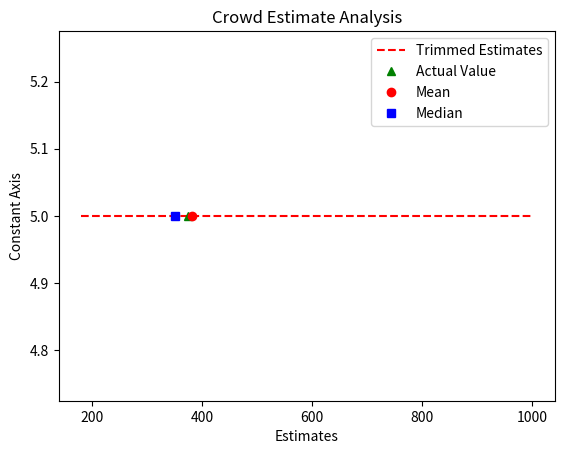

Reproduce this figure in Python.
"""
Crowd Computing – Plotting Estimates

This program:
1. Takes crowd estimates
2. Applies 10% trimmed mean
3. Calculates mean & median
4. Plots:
   - Trimmed estimates
   - Actual value
   - Mean
   - Median
"""

import matplotlib.pyplot as plt
import statistics

# Sample crowd estimates
estimates = [
    120, 150, 200, 250, 300, 350, 400, 450, 500,
    720, 1000, 1500, 2000, 375, 260, 275, 320, 467,
    180, 220, 300, 280, 330, 360, 390, 410, 430
]

# Step 1: Sort estimates
estimates.sort()

# Step 2: Trim 10% smallest & largest values
trim_value = int(0.1 * len(estimates))
trimmed_estimates = estimates[trim_value: len(estimates) - trim_value]

# Step 3: Calculate statistics
mean_value = statistics.mean(trimmed_estimates)
median_value = statistics.median(trimmed_estimates)
actual_value = 375  # Real number of gems

print("Trimmed Mean:", mean_value)
print("Median:", median_value)

# Step 4: Plotting
y_values = [5] * len(trimmed_estimates)

plt.plot(trimmed_estimates, y_values, "r--", label="Trimmed Estimates")
plt.plot(actual_value, 5, "g^", label="Actual Value")
plt.plot(mean_value, 5, "ro", label="Mean")
plt.plot(median_value, 5, "bs", label="Median")

plt.xlabel("Estimates")
plt.ylabel("Constant Axis")
plt.title("Crowd Estimate Analysis")
plt.legend()
plt.show()
